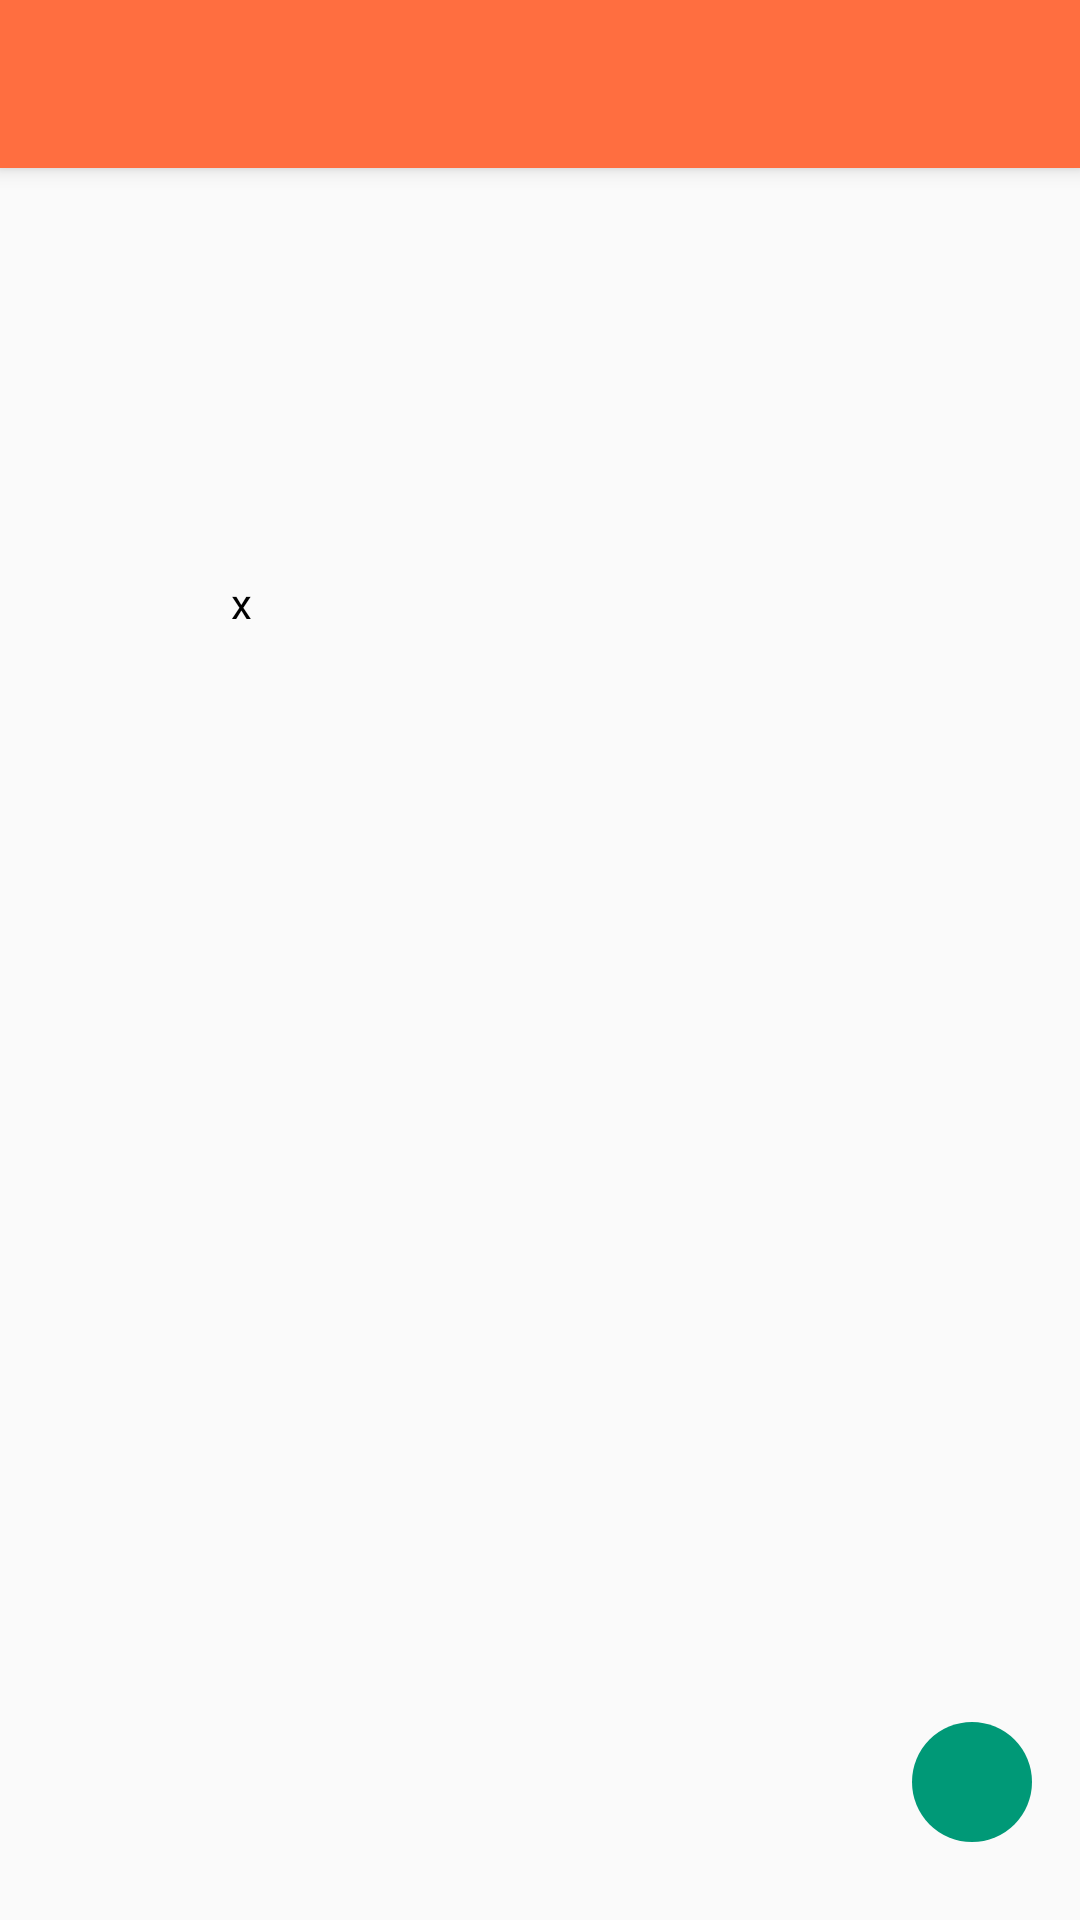

Android layout source for this screen:
<!-- AndroidManifest.xml: application theme AppTheme -->
<!-- res/layout/activity_cartact.xml -->
<?xml version="1.0" encoding="utf-8"?>
<android.support.design.widget.CoordinatorLayout xmlns:android="http://schemas.android.com/apk/res/android"
    xmlns:app="http://schemas.android.com/apk/res-auto"
    xmlns:tools="http://schemas.android.com/tools"
    android:layout_width="match_parent"
    android:layout_height="match_parent"
    tools:context="com.example.enchanterswapna.foodpanda.Cartact">

    <android.support.design.widget.AppBarLayout
        android:layout_width="match_parent"
        android:layout_height="wrap_content"
        android:theme="@style/AppTheme.AppBarOverlay">

        <android.support.v7.widget.Toolbar
            android:id="@+id/toolbar"
            android:layout_width="match_parent"
            android:layout_height="?attr/actionBarSize"
            android:background="?attr/colorPrimary"
            app:popupTheme="@style/AppTheme.PopupOverlay" />

    </android.support.design.widget.AppBarLayout>

    <include layout="@layout/content_cartact" />

</android.support.design.widget.CoordinatorLayout>
<!-- res/layout/content_cartact.xml (included above) -->
<?xml version="1.0" encoding="utf-8"?>
<RelativeLayout xmlns:android="http://schemas.android.com/apk/res/android"
    xmlns:app="http://schemas.android.com/apk/res-auto"
    xmlns:tools="http://schemas.android.com/tools"
    android:layout_width="match_parent"
    android:layout_height="match_parent"
    app:layout_behavior="@string/appbar_scrolling_view_behavior"
    tools:context="com.example.enchanterswapna.foodpanda.Cartact"
    tools:showIn="@layout/activity_cartact">
    <LinearLayout
        android:layout_width="wrap_content"
        android:layout_height="wrap_content"
        android:orientation="vertical"
        android:layout_alignParentBottom="true"
        android:layout_alignParentEnd="true"
        android:layout_marginEnd="16dp"
        android:layout_marginBottom="26dp">
        <TextView
            android:layout_width="20dp"
            android:layout_height="30dp"
            android:textColor="#000"
            android:paddingTop="10dp"
            android:id="@+id/tmnvalue"
            android:layout_above="@+id/fab"
            android:layout_alignEnd="@+id/fab"
            android:layout_marginEnd="11dp"

            />
   <ImageButton
       android:layout_width="40dp"
       android:layout_height="40dp"
       android:id="@+id/fabubtn"
       android:background="@drawable/circlebutton"

       android:src="@drawable/ic_shopping_basket_black_24dp"
       android:textColor="#ffffff"
       />

    </LinearLayout>
    <TextView
        android:layout_width="wrap_content"
        android:layout_height="wrap_content"
        android:id="@+id/tmnname"
        android:padding="10dp"
        android:layout_marginTop="20dp"
        android:layout_marginLeft="10dp"
        android:textSize="15sp"
        android:textStyle="bold"
        android:textColor="#000"
        />
<LinearLayout
    android:layout_width="wrap_content"
    android:layout_height="wrap_content"
    android:layout_marginTop="65dp"
    android:layout_below="@+id/tmnname"
    android:layout_alignStart="@+id/tmnname">
    <TextView
        android:layout_width="wrap_content"
        android:layout_height="wrap_content"
        android:id="@+id/tmnnum"
        android:padding="10dp"
        android:textColor="#000"
        android:layout_below="@+id/tmnname"
        android:layout_toEndOf="@+id/tmnname" />
    <TextView
        android:layout_width="wrap_content"
        android:layout_height="wrap_content"
        android:text="x"
        android:id="@+id/tmnmul"
        android:padding="10dp"
        android:textColor="#000"
        android:layout_marginStart="37dp"
        android:layout_alignBaseline="@+id/tmnnum"
        android:layout_alignBottom="@+id/tmnnum"
        android:layout_toEndOf="@+id/tmnnum" />
    <TextView
        android:layout_width="wrap_content"
        android:layout_height="wrap_content"
        android:id="@+id/tmncost"
        android:padding="10dp"
        android:textColor="#000"
        android:layout_marginStart="30dp"
        android:layout_alignTop="@+id/tmnmul"
        android:layout_toEndOf="@+id/tmnmul" />
</LinearLayout>


</RelativeLayout>
<!-- resources referenced by this layout -->
<resources>
  <!-- drawable circlebutton (drawable) -->
  <?xml version="1.0" encoding="utf-8"?>
  <selector xmlns:android="http://schemas.android.com/apk/res/android">
  
  
          <item>
              <shape android:shape="oval">
                  <solid android:color="#009977"/>
              </shape>
          </item>
  
  
  </selector>
  <style name="AppTheme.AppBarOverlay" parent="ThemeOverlay.AppCompat.Dark.ActionBar">
      <item name="windowActionBar">false</item>
      <item name="windowNoTitle">true</item>
      </style>
  <style name="AppTheme.PopupOverlay" parent="ThemeOverlay.AppCompat.Light">
      <item name="windowActionBar">false</item>
      <item name="windowNoTitle">true</item>
      </style>
  <style name="AppTheme" parent="Theme.AppCompat.Light.DarkActionBar">
          
          <item name="colorPrimary">@color/colorPrimary</item>
          <item name="colorPrimaryDark">@color/colorPrimaryDark</item>
          <item name="colorAccent">@color/colorAccent</item>
          <item name="windowActionBar">false</item>
          <item name="windowNoTitle">true</item>
      </style>
  <color name="colorPrimary">#ff6e40</color>
  <color name="colorPrimaryDark">#c53d13</color>
  <color name="colorAccent">#808080</color>
</resources>
